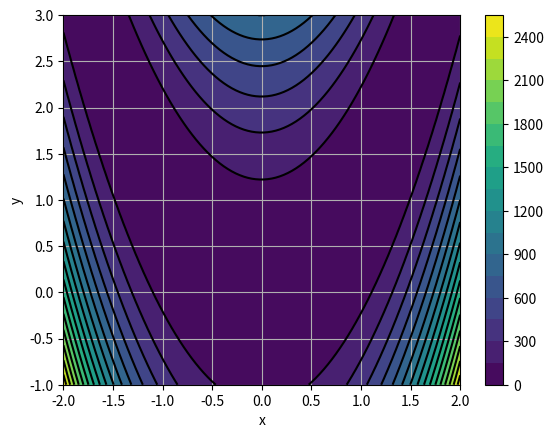

Write Python code to recreate this figure.
import numpy as np
import matplotlib.pyplot as plt

def Rosen(X):
    """
    Rosenbrock function
    """
    x, y = X
    return (1-x)**2 + 100. * (y-x**2)**2


x = np.linspace(-2., 2., 100)
y = np.linspace(-1., 3., 100)
X, Y = np.meshgrid(x,y)
Z = Rosen( (X, Y) )

fig = plt.figure(0)
plt.clf()
plt.contourf(X, Y, Z,20)
plt.colorbar()
plt.contour(X, Y, Z,20, colors = "black")
plt.grid()
plt.xlabel("x")
plt.ylabel("y")
plt.show()



# %%
# %%
